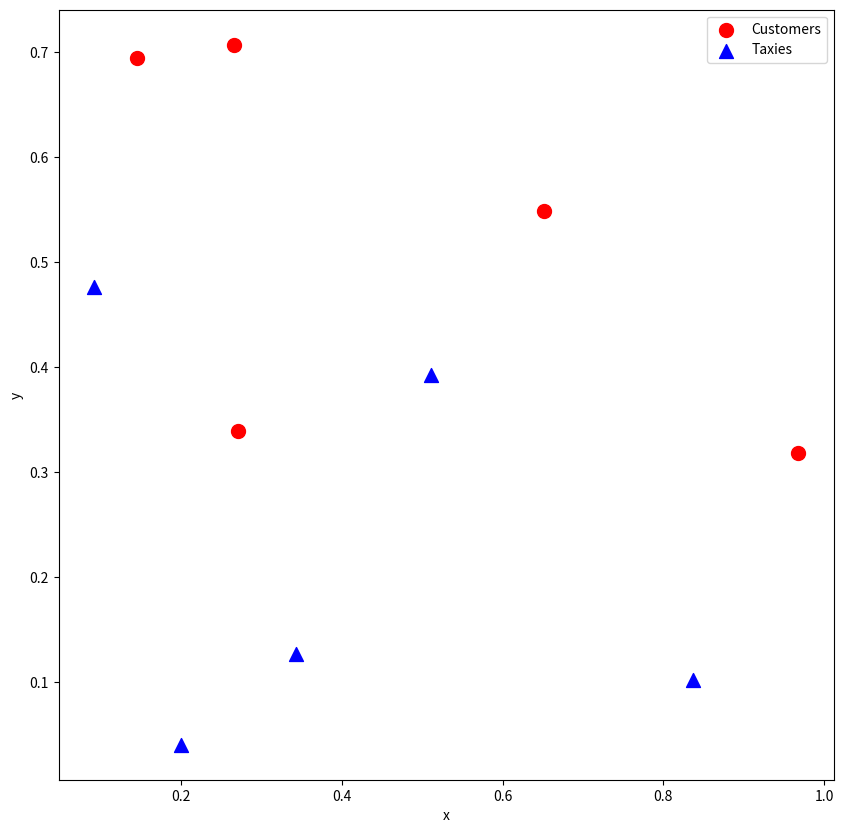

Python code for this plot: (Note: this script raises an exception after producing the figure.)
import numpy as np


# 顧客とタクシーの座標をランダムに生成し、顧客とタクシーの距離を計算
def gen_random_locations(N_customers: int, N_taxies: int):
    # 顧客の座標
    loc_customers = np.random.uniform(size=(N_customers, 2))

    # タクシーの座標
    loc_taxies = np.random.uniform(size=(N_taxies, 2))

    # 顧客とタクシーの距離を行列形式で計算
    all_diffs = np.expand_dims(loc_customers, axis=1) - np.expand_dims(
        loc_taxies, axis=0
    )
    distances = np.sqrt(np.sum(all_diffs**2, axis=-1))

    return loc_customers, loc_taxies, distances

%matplotlib inline
import matplotlib.pyplot as plt


# 顧客とタクシーの位置を可視化
def show_plot(loc_customers: np.ndarray, loc_taxies: np.ndarray):
    markersize = 100
    plt.subplots(nrows=1, ncols=1, figsize=(10, 10))
    plt.xlabel("x")
    plt.ylabel("y")
    plt.scatter(
        *zip(*loc_customers), label="Customers", marker="o", color="red", s=markersize
    )
    plt.scatter(
        *zip(*loc_taxies), label="Taxies", marker="^", color="blue", s=markersize
    )

    plt.legend(loc="upper right")
    plt.show()

N = 5

Lc, Lt, d = gen_random_locations(N_customers=N, N_taxies=N)

show_plot(Lc, Lt)

from amplify import BinarySymbolGenerator

# QUBO変数を生成
gen = BinarySymbolGenerator()
q = gen.array(N, N)

from amplify import sum_poly

cost = sum_poly(d * q)

from amplify import sum_poly, BinaryQuadraticModel
from amplify.constraint import equal_to, one_hot

customer_has_one_taxi = sum([one_hot(q[i]) for i in range(N)])
taxi_has_one_customer = sum([one_hot(q[:, j]) for j in range(N)])

constraints = customer_has_one_taxi + taxi_has_one_customer

constraints *= np.amax(d)  # 強さを設定

# 目的関数と制約条件を結合する
model = cost + constraints

from amplify import Solver
from amplify.client import FixstarsClient

# クライアントを設定
client = FixstarsClient()
client.parameters.timeout = 1000  # タイムアウト1秒
# [redacted]
client.parameters.outputs.num_outputs = 0

# ソルバーを設定
solver = Solver(client)

# 問題を解く
result = solver.solve(model)

# result が空の場合は制約条件が満たされず、解が求まらない
if len(result) == 0:
    raise RuntimeError("Given constraint conditions are not satisfied")

for sol in result:
    values = sol.values
    energy = sol.energy
    print(f"energy = {energy}")
    print(f"q = {q.decode(values)}")

solution = np.array(q.decode(result[0].values))

customers = np.where(solution == 1)[0]
taxies = np.where(solution == 1)[1]
matches = list(zip(customers, taxies))

def plot_matching(loc_customers, loc_taxies, matches):
    markersize = 100
    plt.subplots(nrows=1, ncols=1, figsize=(10, 10))
    plt.xlabel("x")
    plt.ylabel("y")
    plt.scatter(
        *zip(*loc_customers), label="Customers", marker="o", color="red", s=markersize
    )
    plt.scatter(
        *zip(*loc_taxies), label="Taxies", marker="^", color="blue", s=markersize
    )

    for i, j in matches:
        xc, yc = loc_customers[i]
        xt, yt = loc_taxies[j]
        plt.plot([xc, xt], [yc, yt], color="green", linestyle="--")

    plt.legend(loc="upper right")

    plt.show()


plot_matching(loc_customers=Lc, loc_taxies=Lt, matches=matches)

import numpy as np
from amplify import BinarySymbolGenerator, BinaryPoly, sum_poly, Solver
from amplify.constraint import less_equal, equal_to
from amplify.client import FixstarsClient

Nc = 5  # 顧客の数
Nt = 8  # タクシーの数

# 顧客の座標、タクシーの座標、顧客とタクシーの距離行列を生成
Lc, Lt, d = gen_random_locations(Nc, Nt)

# QUBO変数を生成
gen = BinarySymbolGenerator()
q = gen.array(Nc, Nt)

# 目的関数
cost = sum_poly(Nc, lambda i: sum_poly(Nt, lambda j: d[i][j] * q[i][j]))

############################################################################################
# 制約条件
# less_equal, equal_to, sum_poly を使うと便利です
############################################################################################

customer_has_one_taxi = sum(
    [equal_to(sum_poly(Nt, lambda j: q[i][j]), 1) for i in range(Nc)]
)

taxi_has_one_or_less_customer = sum(
    [less_equal(sum_poly(Nc, lambda i: q[i][j]), 1) for j in range(Nt)]
)

constraints = customer_has_one_taxi + taxi_has_one_or_less_customer

############################################################################################

# 目的関数と制約条件オブジェクトを足して論理模型を構築
constraints *= np.amax(d)  # 強さを設定
model = cost + constraints

# クライアントを設定
client = FixstarsClient()
client.parameters.timeout = 1000  # タイムアウト1秒
# [redacted]

# ソルバーを設定
solver = Solver(client)

# 問題を解く
result = solver.solve(model)

# result が空の場合は制約条件が満たさていない
if len(result) == 0:
    raise RuntimeError("Given constraint conditions are not satisfied")

solution = np.array(q.decode(result[0].values))

customers = np.where(solution == 1)[0]  # 顧客のインデックスのリスト
taxies = np.where(solution == 1)[1]  # 顧客のリスト
matches = list(zip(customers, taxies))  # マッチさせる顧客とタクシーのインデックス

# 顧客とタクシーのマッチングをプロット
plot_matching(loc_customers=Lc, loc_taxies=Lt, matches=matches)